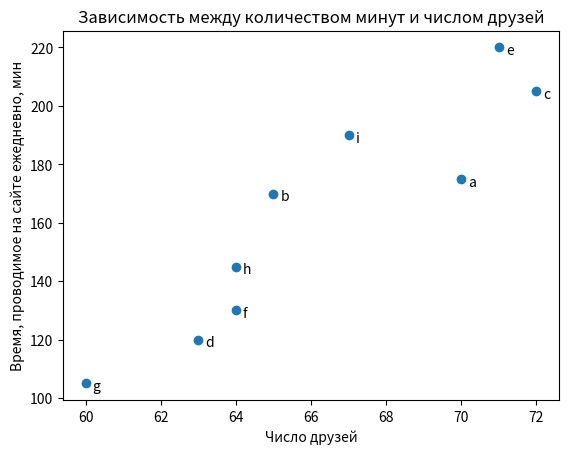

Here is the Python script that generated this plot:
from matplotlib import pyplot as plt 

friends = [ 70, 65, 72, 63, 71, 64, 60, 64, 67] # друзья 
minutes = [175, 170, 205, 120, 220, 130, 105, 145, 190] # минуты. 
labels = ['а', 'b', 'c', 'd', 'e', 'f', 'g', 'h', 'i'] # метки

plt.scatter(friends, minutes) # отобразит все точки у которых по иксам friend, а по игрекам minutes

for label, friend_count, minute_count in zip(labels, friends, minutes):
    plt.annotate(label, # подпись для каждой точки
                xy = (friend_count, minute_count), # координаты для каждой точки
                xytext = (5, -5), # позиция подписи для точки относительно точки
                textcoords='offset points')


plt.title("Зависимость между количеством минут и числом друзей") 
plt.xlabel("Число друзей")
plt.ylabel("Время, проводимое на сайте ежедневно, мин") 
plt.show()